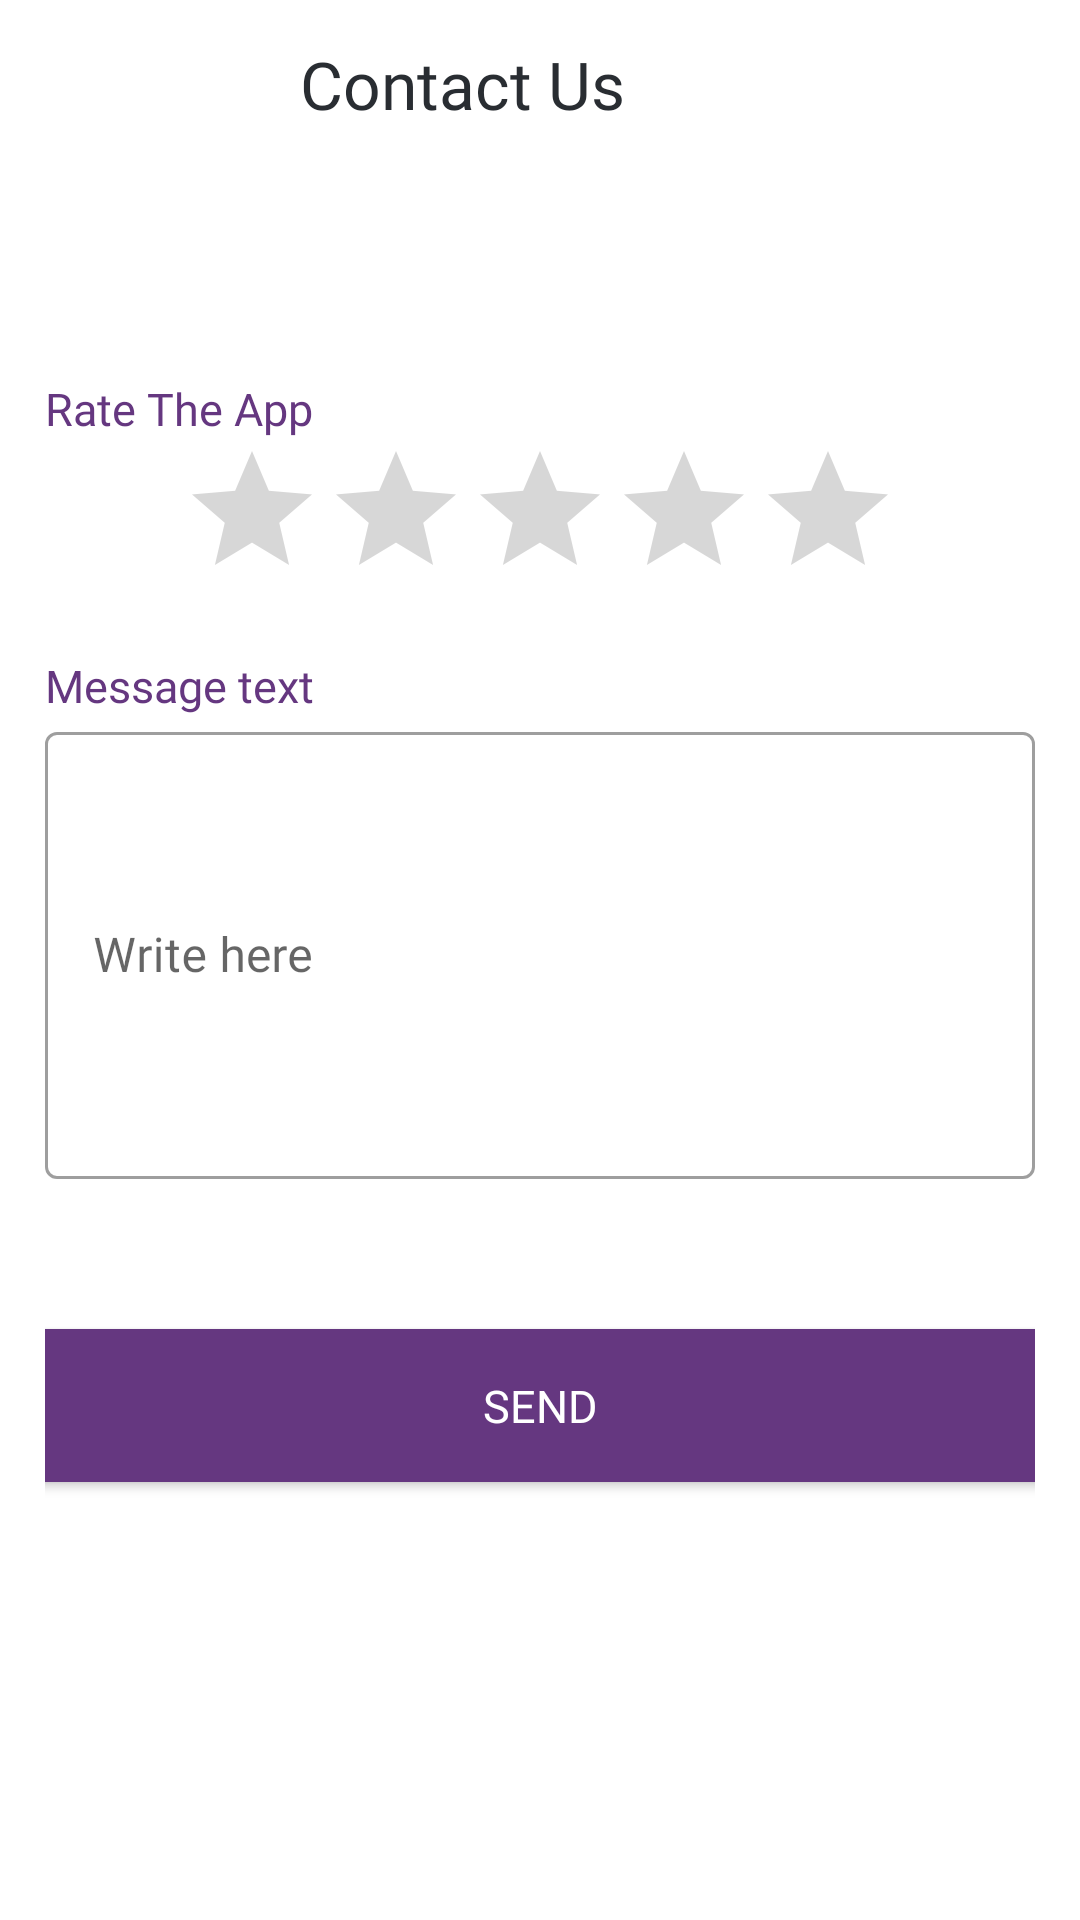

Here is an Android app screen rendered from its layout file. Give the layout XML and the strings, colors and styles it references.
<!-- AndroidManifest.xml: application theme Theme.AlShafie -->
<!-- res/layout/activity_rate_us.xml -->
<?xml version="1.0" encoding="utf-8"?>
<LinearLayout xmlns:android="http://schemas.android.com/apk/res/android"
    xmlns:app="http://schemas.android.com/apk/res-auto"
    xmlns:tools="http://schemas.android.com/tools"
    android:layout_width="match_parent"
    android:layout_height="match_parent"
    tools:context=".Ui.SettingsActivitys.RateUs"
    android:orientation="vertical"
    android:fitsSystemWindows="true"
    android:background="@color/white"

    >
    <com.google.android.material.appbar.AppBarLayout
        android:id="@+id/appBarLayout"
        android:layout_width="match_parent"
        android:layout_height="wrap_content"
        android:background="@android:color/white"
        app:layout_constraintEnd_toEndOf="parent"
        app:layout_constraintStart_toStartOf="parent"
        app:layout_constraintTop_toTopOf="parent">

        <androidx.appcompat.widget.Toolbar
            android:id="@+id/toolbar"
            android:layout_width="match_parent"
            android:layout_height="?attr/actionBarSize"
            android:theme="@style/ThemeOverlay.AppCompat.Dark.ActionBar"
            app:popupTheme="@style/ThemeOverlay.AppCompat.Light"
            app:titleTextAppearance="@style/Toolbar.TitleText"
            app:titleTextColor="@color/bartitle"
            app:navigationIcon="@drawable/ic_arrow_back"
            app:title="@string/ContactUs"
            app:titleMarginStart="100dp"
            />

    </com.google.android.material.appbar.AppBarLayout>

    <LinearLayout
        android:layout_width="match_parent"
        android:layout_height="match_parent"
        android:layout_margin="15dp"
        android:orientation="vertical"
        android:gravity="">

        <TextView
            android:layout_width="wrap_content"
            android:layout_height="wrap_content"
            android:layout_marginTop="55dp"
            android:fontFamily="@font/regular"
            android:text="Rate The App"
            android:textColor="@color/main"
            android:textSize="15sp"
            android:layout_gravity="start"

            />
        <RatingBar
            android:id="@+id/ratingbar"
            android:layout_gravity="center"
            android:layout_width="wrap_content"
            android:layout_height="wrap_content"
/>
        <TextView
            android:layout_width="wrap_content"
            android:layout_height="wrap_content"
            android:layout_marginTop="15dp"
            android:fontFamily="@font/regular"
            android:text="@string/MessageText"
            android:textColor="@color/main"
            android:textSize="15sp"
            android:layout_gravity="start"


            />
        <com.google.android.material.textfield.TextInputLayout
            android:layout_width="match_parent"
            android:layout_height="wrap_content"
            style="@style/Widget.MaterialComponents.TextInputLayout.OutlinedBox"
            android:hint="@string/WriteHere"
            android:layoutDirection="rtl"

            >
            <com.google.android.material.textfield.TextInputEditText
                android:layout_width="match_parent"
                android:layout_height="149dp"
                android:layoutDirection="rtl"
                android:fontFamily="@font/light"

                /></com.google.android.material.textfield.TextInputLayout>
        <Button
            android:layout_gravity="center"
            android:id="@+id/confirm_button"
            android:layout_marginTop="50dp"
            android:layout_width="369dp"
            android:layout_height="51dp"
            android:textColor="@color/white"
            android:background="@drawable/btn"
            android:text="@string/send"
            android:textSize="15sp"
            android:fontFamily="@font/regular"

            />

    </LinearLayout>


</LinearLayout>
<!-- resources referenced by this layout -->
<resources>
  <color name="bartitle">#292D32</color>
  <color name="main">#653780</color>
  <color name="white">#FFFFFFFF</color>
  <!-- drawable btn (drawable-v24) -->
  <?xml version="1.0" encoding="utf-8"?>
  <shape xmlns:android="http://schemas.android.com/apk/res/android">
      <solid android:color="#653780"/>
      <corners android:radius="8dp"/>
  
  </shape>
  <string name="ContactUs">Contact Us</string>
  <string name="MessageText">Message text</string>
  <string name="WriteHere">Write here</string>
  <string name="send">Send</string>
  <style name="Toolbar.TitleText" parent="TextAppearance.Widget.AppCompat.Toolbar.Title">
          <item name="android:textSize">22sp</item>
          <item name="android:fontFamily">@font/semibold</item>
  
      </style>
  <style name="Theme.AlShafie" parent="Theme.MaterialComponents.DayNight.NoActionBar.Bridge">
          
          <item name="colorPrimary">@color/purple_500</item>
          <item name="colorPrimaryVariant">@color/purple_700</item>
          <item name="colorOnPrimary">@color/white</item>
          
          <item name="colorSecondary">@color/teal_200</item>
          <item name="colorSecondaryVariant">@color/teal_700</item>
          <item name="colorOnSecondary">@color/black</item>
          
          <item name="android:statusBarColor" tools:targetApi="l">?attr/colorPrimaryVariant</item>
          
      </style>
  <color name="purple_500">#FF6200EE</color>
  <color name="purple_700">#FF3700B3</color>
  <color name="teal_200">#FF03DAC5</color>
  <color name="teal_700">#FF018786</color>
  <color name="black">#FF000000</color>
</resources>
